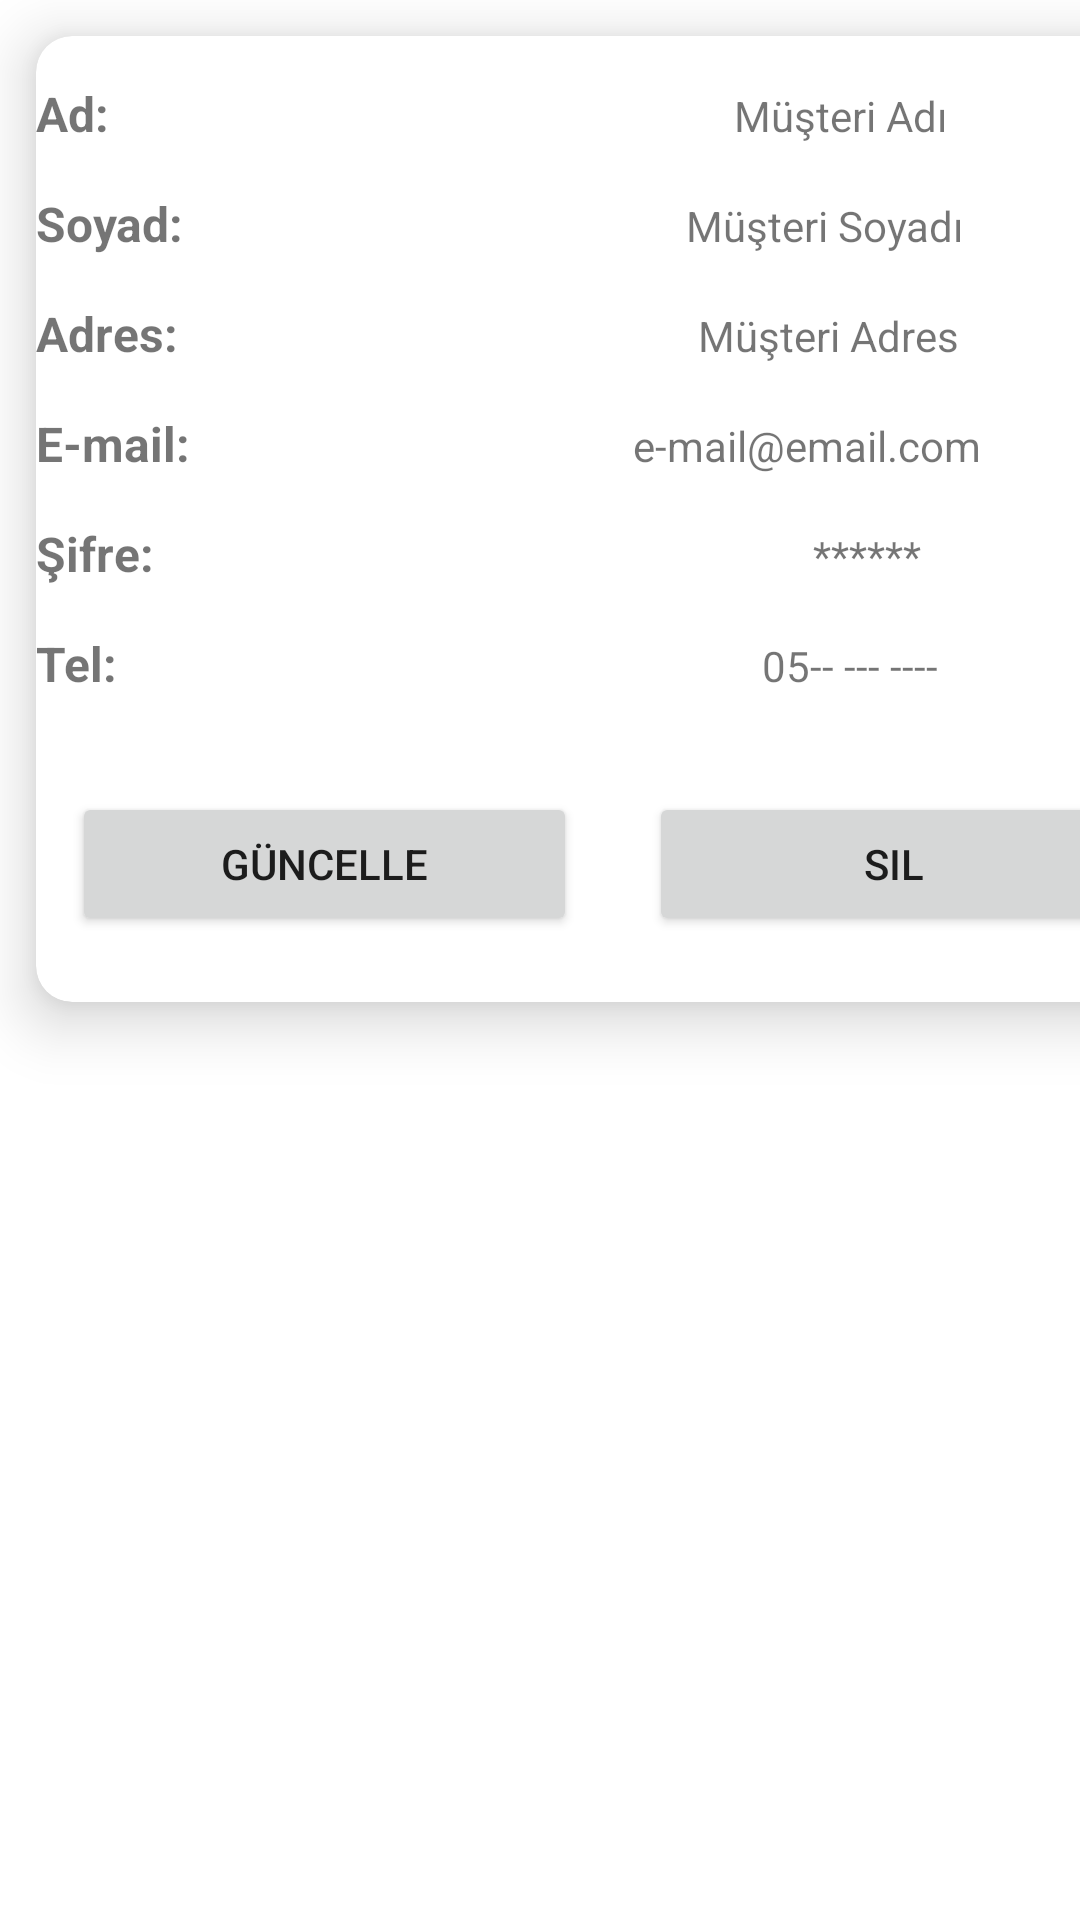

Produce the Android XML layout that renders to this screen, including the resource entries it uses.
<!-- AndroidManifest.xml: application theme Theme.FoodDeliverySystem -->
<!-- res/layout/recyclervier_admin_musteriler.xml -->
<?xml version="1.0" encoding="utf-8"?>
<androidx.constraintlayout.widget.ConstraintLayout
    xmlns:android="http://schemas.android.com/apk/res/android"
    xmlns:app="http://schemas.android.com/apk/res-auto"
    android:layout_width="wrap_content"
    android:layout_height="wrap_content"
    xmlns:card_view="http://schemas.android.com/apk/res-auto">

    <androidx.cardview.widget.CardView
        android:layout_width="380dp"
        android:layout_height="wrap_content"
        app:layout_constraintBottom_toBottomOf="parent"
        app:layout_constraintEnd_toEndOf="parent"
        app:layout_constraintHorizontal_bias="0.0"
        app:layout_constraintStart_toStartOf="parent"
        app:layout_constraintTop_toTopOf="parent"
        app:layout_constraintVertical_bias="0.0"
        app:cardCornerRadius="12dp"
        app:cardElevation="12dp"
        android:layout_margin="12dp">

        <LinearLayout
            android:layout_width="match_parent"
            android:layout_height="match_parent"
            android:orientation="vertical">

            <LinearLayout
                android:layout_width="match_parent"
                android:layout_height="wrap_content"
                android:orientation="horizontal"
                android:layout_marginTop="15dp"
                android:layout_marginBottom="5dp">
                <TextView
                    android:id="@+id/textView34"
                    android:layout_width="4dp"
                    android:layout_height="wrap_content"
                    android:layout_weight="1"
                    android:text="Ad:"
                    android:textSize="16sp"
                    android:textStyle="bold" />

                <TextView
                    android:id="@+id/tvAdminMusteriAd"
                    android:layout_width="wrap_content"
                    android:layout_height="wrap_content"
                    android:layout_weight="1"
                    android:text="Müşteri Adı"
                    android:textAlignment="center" />
            </LinearLayout>
            <LinearLayout
                android:layout_width="match_parent"
                android:layout_height="wrap_content"
                android:orientation="horizontal"
                android:layout_marginTop="10dp"
                android:layout_marginBottom="5dp">
                <TextView
                    android:id="@+id/textView34"
                    android:layout_width="4dp"
                    android:layout_height="wrap_content"
                    android:layout_weight="1"
                    android:text="Soyad:"
                    android:textSize="16sp"
                    android:textStyle="bold" />

                <TextView
                    android:id="@+id/tvAdminMusteriSoyad"
                    android:layout_width="wrap_content"
                    android:layout_height="wrap_content"
                    android:layout_weight="1"
                    android:text="Müşteri Soyadı"
                    android:textAlignment="center" />
            </LinearLayout>
            <LinearLayout
                android:layout_width="match_parent"
                android:layout_height="wrap_content"
                android:orientation="horizontal"
                android:layout_marginTop="10dp"
                android:layout_marginBottom="5dp">
                <TextView
                    android:id="@+id/textView34"
                    android:layout_width="4dp"
                    android:layout_height="wrap_content"
                    android:layout_weight="1"
                    android:text="Adres:"
                    android:textSize="16sp"
                    android:textStyle="bold" />

                <TextView
                    android:id="@+id/tvAdminMusteriAdres"
                    android:layout_width="wrap_content"
                    android:layout_height="wrap_content"
                    android:layout_weight="1"
                    android:text="Müşteri Adres"
                    android:textAlignment="center" />
            </LinearLayout>
            <LinearLayout
                android:layout_width="match_parent"
                android:layout_height="wrap_content"
                android:orientation="horizontal"
                android:layout_marginTop="10dp"
                android:layout_marginBottom="5dp">
                <TextView
                    android:id="@+id/textView34"
                    android:layout_width="4dp"
                    android:layout_height="wrap_content"
                    android:layout_weight="1"
                    android:text="E-mail:"
                    android:textSize="16sp"
                    android:textStyle="bold" />

                <TextView
                    android:id="@+id/tvAdminMusteriMail"
                    android:layout_width="wrap_content"
                    android:layout_height="wrap_content"
                    android:layout_weight="1"
                    android:text="e-mail@email.com"
                    android:textAlignment="center" />
            </LinearLayout>
            <LinearLayout
                android:layout_width="match_parent"
                android:layout_height="wrap_content"
                android:orientation="horizontal"
                android:layout_marginTop="10dp"
                android:layout_marginBottom="5dp">
                <TextView
                    android:id="@+id/textView34"
                    android:layout_width="4dp"
                    android:layout_height="wrap_content"
                    android:layout_weight="1"
                    android:text="Şifre:"
                    android:textSize="16sp"
                    android:textStyle="bold" />

                <TextView
                    android:id="@+id/tvAdminMusteriSifre"
                    android:layout_width="wrap_content"
                    android:layout_height="wrap_content"
                    android:layout_weight="1"
                    android:text="******"
                    android:textAlignment="center" />
            </LinearLayout>
            <LinearLayout
                android:layout_width="match_parent"
                android:layout_height="wrap_content"
                android:orientation="horizontal"
                android:layout_marginTop="10dp"
                android:layout_marginBottom="10dp">
                <TextView
                    android:id="@+id/textView34"
                    android:layout_width="4dp"
                    android:layout_height="wrap_content"
                    android:layout_weight="1"
                    android:text="Tel:"
                    android:textSize="16sp"
                    android:textStyle="bold" />

                <TextView
                    android:id="@+id/tvAdminMusteriTel"
                    android:layout_width="wrap_content"
                    android:layout_height="wrap_content"
                    android:layout_weight="1"
                    android:text="05-- --- ----"
                    android:textAlignment="center" />
            </LinearLayout>
            <LinearLayout
                android:layout_width="match_parent"
                android:layout_height="wrap_content"
                android:orientation="horizontal"
                android:layout_marginTop="10dp"
                android:layout_marginBottom="10dp">

                <Button
                    android:id="@+id/btnAdminMusteriGuncelle"
                    android:layout_width="wrap_content"
                    android:layout_height="wrap_content"
                    android:layout_weight="1"
                    android:text="Güncelle"
                    android:layout_margin="12dp"/>

                <Button
                    android:id="@+id/btnAdminMusteriSil"
                    android:layout_width="wrap_content"
                    android:layout_height="wrap_content"
                    android:layout_weight="1"
                    android:text="Sil"
                    android:layout_margin="12dp"/>
            </LinearLayout>
        </LinearLayout>
    </androidx.cardview.widget.CardView>
</androidx.constraintlayout.widget.ConstraintLayout>
<!-- resources referenced by this layout -->
<resources>
  <style name="Theme.FoodDeliverySystem" parent="Theme.MaterialComponents.DayNight.DarkActionBar">
          
          <item name="colorPrimary">@color/purple_500</item>
          <item name="colorPrimaryVariant">@color/purple_700</item>
          <item name="colorOnPrimary">@color/white</item>
          
          <item name="colorSecondary">@color/teal_200</item>
          <item name="colorSecondaryVariant">@color/teal_700</item>
          <item name="colorOnSecondary">@color/black</item>
          
          <item name="android:statusBarColor">?attr/colorPrimaryVariant</item>
          
      </style>
  <!-- not gathered from this repository: default colours our renderer supplied (Android Studio template values) -->
  <color name="purple_500">#FF6200EE</color>
  <color name="purple_700">#FF3700B3</color>
  <color name="teal_200">#FF03DAC5</color>
  <color name="teal_700">#FF018786</color>
  <color name="black">#FF000000</color>
  <color name="white">#FFFFFFFF</color>
</resources>
